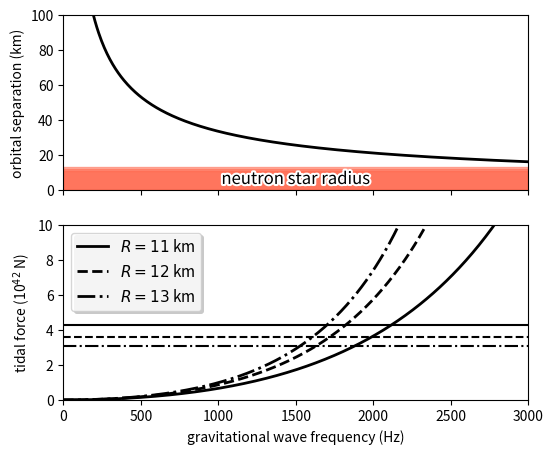

Python code for this plot:
# Imports.
import numpy as np
from numpy import pi
import matplotlib.pyplot as plt
import matplotlib.patheffects as PE
from matplotlib import ticker

# Physical constants.
G = 6.67408e-11  # Newton's constant in m^3 / kg / s
MSun = 1.989e30  # Solar mass in kg
M = 1.4 * MSun   # Mass of each neutron star in this example

# Set array of GW frequency values.
f_GW = np.linspace(0, 3000, 500)

# For each GW frequency, compute the orbital separation in meters.
a = ( G * (2*M) / (pi * f_GW)**2 )**(1./3)

# Compute the binding and tidal forces on a neutron star of radius 11 km.
F_bind_11 = G * M**2 / 11e3**2
F_tide_11 = G * M**2 * ( 1 / (a - 10e3)**2 - 1 / (a + 10e3)**2 )

# Do the same for a neurtron star of radius 12 km.
F_bind_12 = G * M**2 / 12e3**2
F_tide_12 = G * M**2 * ( 1 / (a - 12e3)**2 - 1 / (a + 12e3)**2 )

# And for lucky 13 km.
F_bind_13 = G * M**2 / 13e3**2
F_tide_13 = G * M**2 * ( 1 / (a - 13e3)**2 - 1 / (a + 13e3)**2 )

# Construct a figure.
fig = plt.figure( figsize=(6, 5) )

# Plot the orbital separation as a function of GW frequency.
ax1 = fig.add_subplot(2, 1, 1)
ax1.plot(f_GW, a/1e3, 'k', linewidth=2.)
ax1.fill_between(f_GW, 0, 11, facecolor='Tomato', edgecolor='Tomato', alpha=0.5)
ax1.fill_between(f_GW, 0, 12, facecolor='Tomato', edgecolor='Tomato', alpha=0.5)
ax1.fill_between(f_GW, 0, 13, facecolor='Tomato', edgecolor='Tomato', alpha=0.5)
ax1.annotate('neutron star radius', xy=(1500, 6), xycoords='data', size=12, ha="center", va="center",
    path_effects=[PE.withStroke(linewidth=3, foreground="w")])
ax1.set_xlim([0, 3000])
ax1.set_ylim([0, 100])
ax1.set_ylabel('orbital separation (km)')
ax1.yaxis.set_major_formatter(ticker.FormatStrFormatter("%d"))
plt.setp(ax1.get_xticklabels(), visible=False)

# Plot the tidal and binding forces as a function of frequency.
ax2 = fig.add_subplot(2, 1, 2, sharex=ax1)
ax2.plot(f_GW, F_tide_11/1e42, 'k', linewidth=2., label='$R = 11$ km')
ax2.plot([0, 3000], [F_bind_11/1e42]*2, 'k')
ax2.plot(f_GW, F_tide_12/1e42, 'k--', linewidth=2., label='$R = 12$ km')
ax2.plot([0, 3000], [F_bind_12/1e42]*2, 'k--')
ax2.plot(f_GW, F_tide_13/1e42, 'k-.', linewidth=2., label='$R = 13$ km')
ax2.plot([0, 3000], [F_bind_13/1e42]*2, 'k-.')
ax2.set_xlim([0, 3000])
ax2.set_xlabel('gravitational wave frequency (Hz)')
ax2.xaxis.set_major_formatter(ticker.FormatStrFormatter("%d"))
ax2.set_ylim([0, 10])
ax2.set_ylabel('tidal force (10$^{\mathrm{42}}$ N)')
ax2.yaxis.set_major_formatter(ticker.FormatStrFormatter("%d"))
leg = ax2.legend(loc=2, fontsize=11, fancybox=True)
leg.legendPatch.set_path_effects([PE.withSimplePatchShadow()])

# Save the figure.
plt.savefig('newtonian_tidal_forces.pdf')
